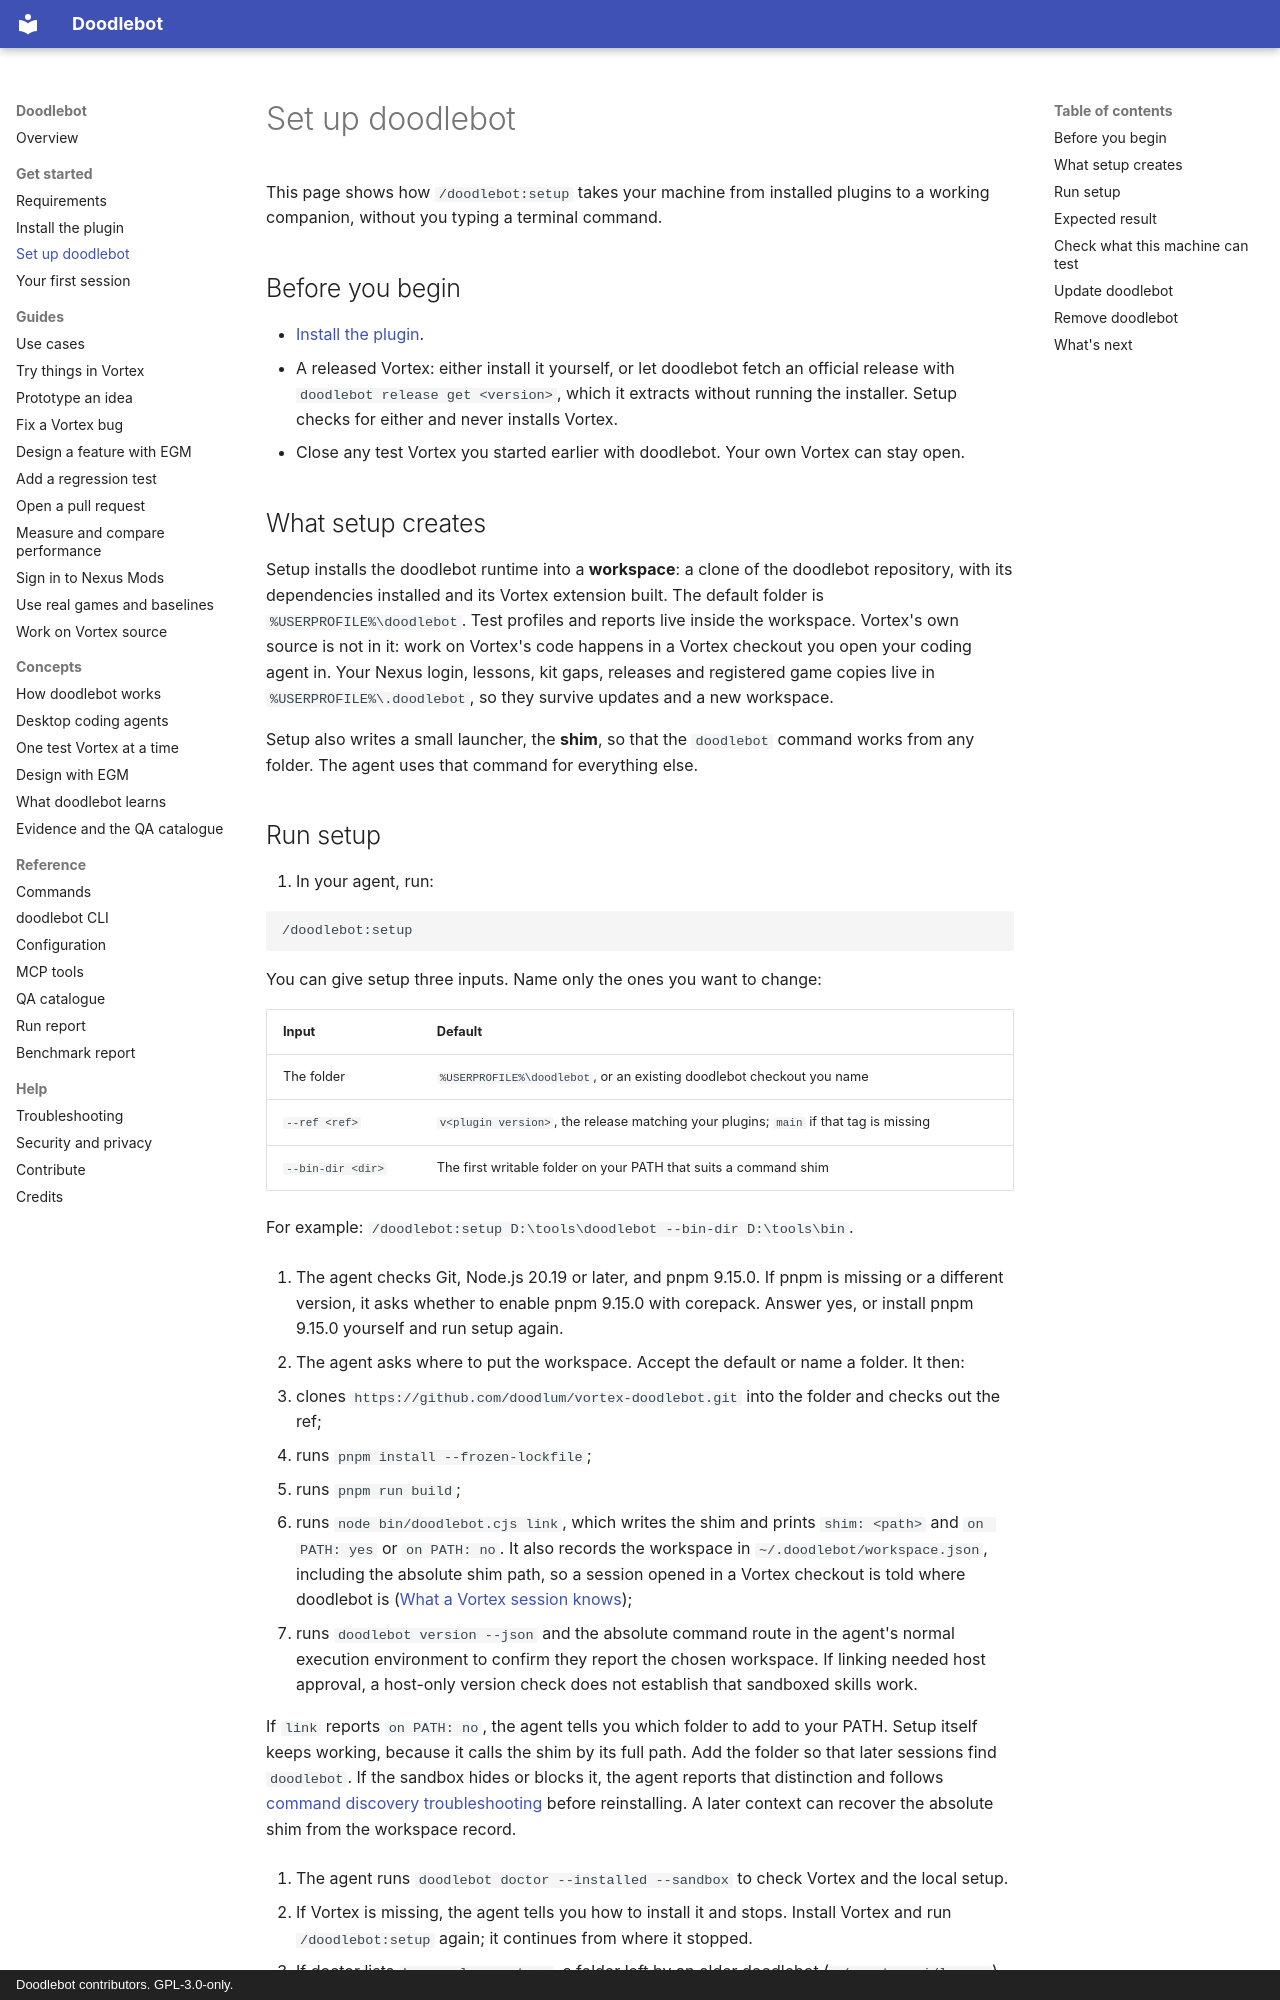

repository: doodlum/vortex-doodlebot · page: get-started/set-up/index.html · generator: mkdocs · copyright: Doodlebot contributors. GPL-3.0-only.

# Set up doodlebot

This page shows how `/doodlebot:setup` takes your machine from installed plugins to a working
companion, without you typing a terminal command.

## Before you begin

- [Install the plugin](install.md).
- A released Vortex: either install it yourself, or let doodlebot fetch an official release with `doodlebot release get <version>`, which it extracts without running the installer. Setup checks for either and never installs Vortex.
- Close any test Vortex you started earlier with doodlebot. Your own Vortex can stay open.

## What setup creates

Setup installs the doodlebot runtime into a **workspace**: a clone of the doodlebot repository,
with its dependencies installed and its Vortex extension built. The default folder is
`%USERPROFILE%\doodlebot`. Test profiles and reports live inside the workspace. Vortex's own
source is not in it: work on Vortex's code happens in a Vortex checkout you open your coding agent in. Your Nexus login, lessons, kit gaps, releases and registered game copies live in
`%USERPROFILE%\.doodlebot`, so they survive updates and a new workspace.

Setup also writes a small launcher, the **shim**, so that the `doodlebot` command works from any
folder. The agent uses that command for everything else.
